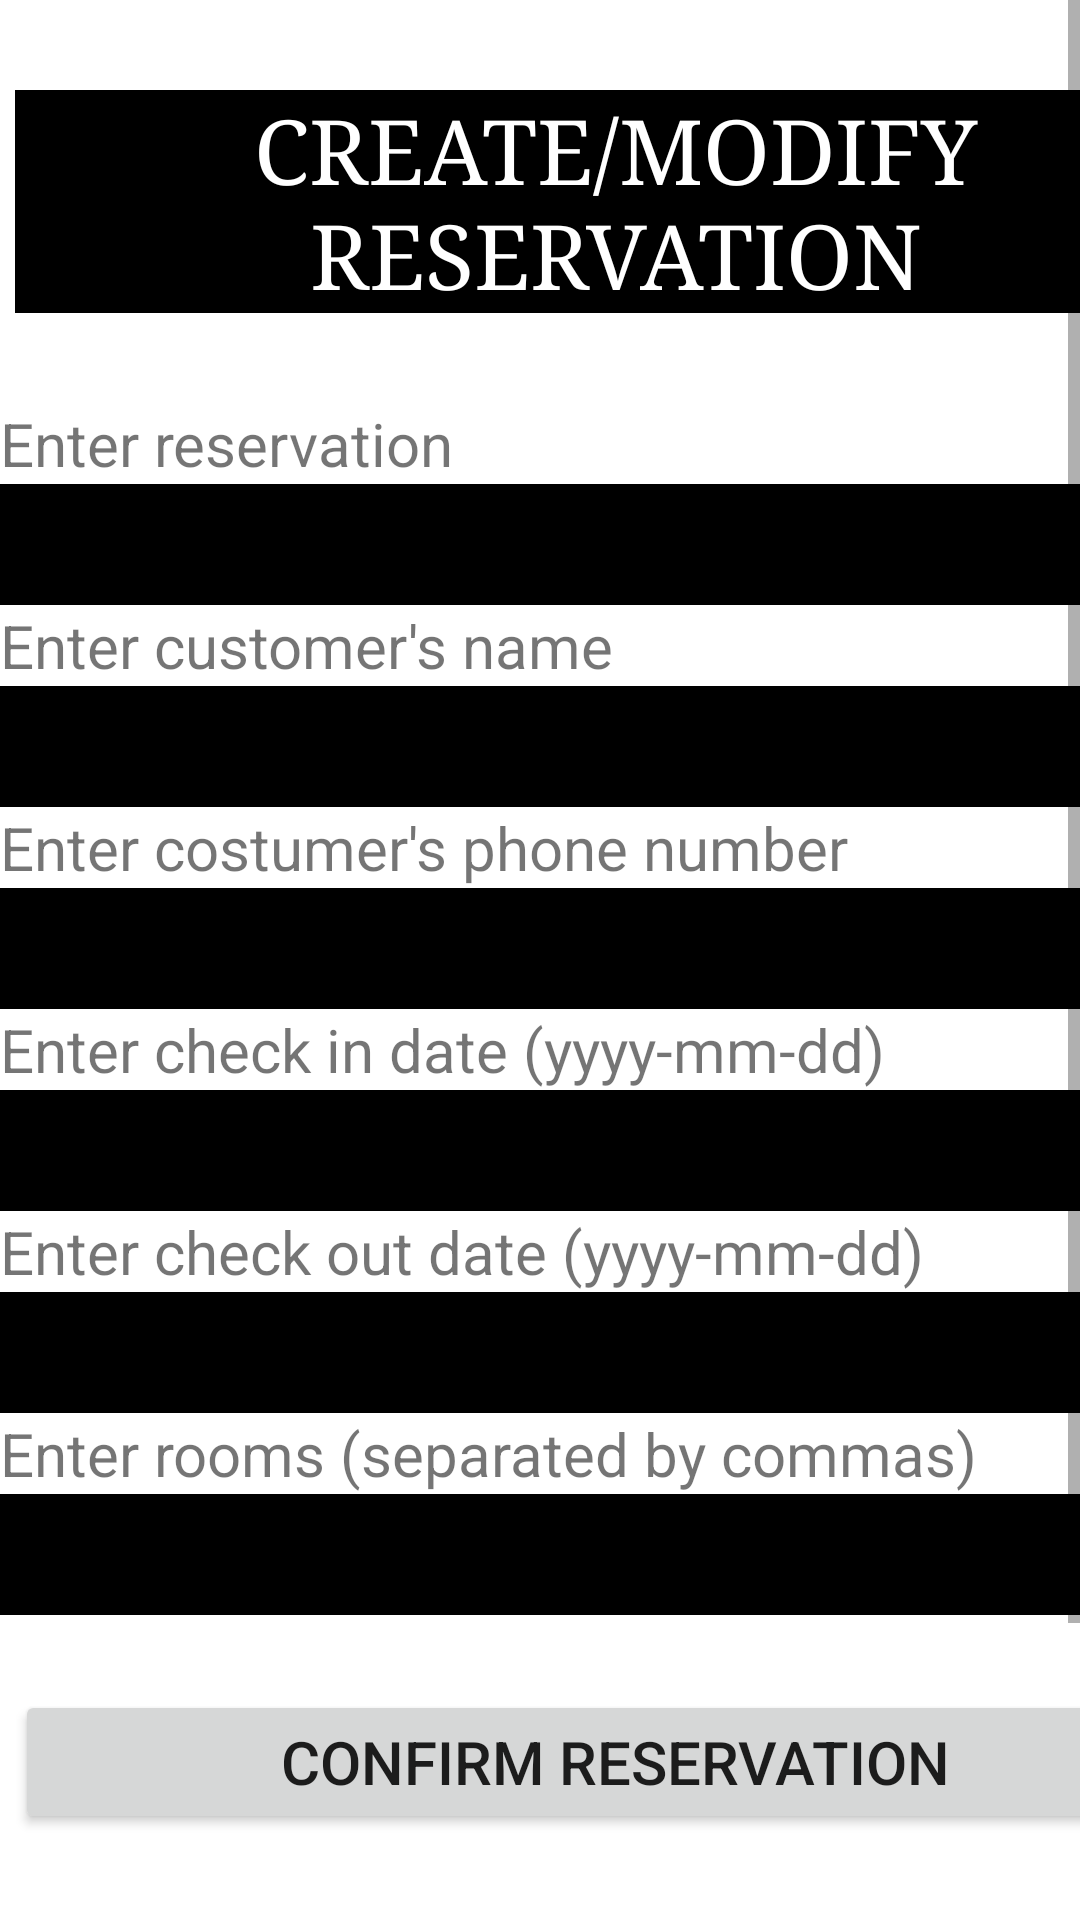

Reconstruct the res/layout file that produces this screen, plus the resources it refers to.
<!-- AndroidManifest.xml: application theme Theme.HotelRural -->
<!-- res/layout/edit_res.xml -->
<?xml version="1.0" encoding="utf-8"?>
<RelativeLayout xmlns:android="http://schemas.android.com/apk/res/android"
    xmlns:tools="http://schemas.android.com/tools"
    android:id="@+id/constraintLayout"
    android:layout_width="match_parent"
    android:layout_height="wrap_content">

    <ScrollView xmlns:android="http://schemas.android.com/apk/res/android"
        android:layout_width="match_parent"
        android:layout_height="match_parent">
        <LinearLayout xmlns:android="http://schemas.android.com/apk/res/android"
            android:layout_width="410dp"
            android:layout_height="wrap_content"
            android:background="@color/white"
            android:orientation="vertical">


            <Space android:layout_width="wrap_content"
                android:layout_height="30dp">
            </Space>
            <TextView android:layout_width="400dp"
                android:layout_height="wrap_content"
                android:layout_gravity="center"
                android:background="@color/black"
                android:text="CREATE/MODIFY RESERVATION"
                android:textAlignment="center"
                android:textColor="@color/white"
                android:textSize="30sp"
                android:typeface="serif">
            </TextView>
            <Space android:layout_width="wrap_content"
                android:background="@color/white"
                android:layout_height="30dp">
            </Space>
            <LinearLayout android:layout_width="match_parent"
                android:layout_height="wrap_content"
                android:layout_weight="1"
                android:orientation="vertical">


                <TextView
                    android:layout_width="match_parent"
                    android:layout_height="wrap_content"
                    android:layout_weight="0"
                    android:layout_gravity="center"
                    android:background="@color/white"
                    android:textSize="20dp"
                    android:text="Enter reservation">

                </TextView>


                <EditText
                    android:id="@+id/resId"
                    android:layout_width="match_parent"
                    android:layout_height="wrap_content"
                    android:layout_weight="0"
                    android:layout_gravity="center"
                    android:background="@color/black"
                    android:textAlignment="center"
                    android:textSize="30dp"
                    android:inputType="number"
                    android:textColor="@color/white">

                </EditText>
                <TextView android:id="@+id/enter_customerName"
                    android:layout_width="match_parent"
                    android:layout_height="wrap_content"
                    android:layout_weight="0"
                    android:layout_gravity="center"
                    android:background="@color/white"
                    android:textSize="20dp"
                    android:text="Enter customer's name">
                </TextView>
                <EditText
                    android:id="@+id/customerName"
                    android:layout_width="match_parent"
                    android:layout_height="wrap_content"
                    android:layout_weight="0"
                    android:layout_gravity="center"
                    android:background="@color/black"
                    android:textAlignment="center"
                    android:textSize="30dp"
                    android:textColor="@color/white">

                </EditText>

                <TextView android:id="@+id/enter_customerPhone"
                    android:layout_width="match_parent"
                    android:layout_height="wrap_content"
                    android:layout_weight="0"
                    android:layout_gravity="center"
                    android:background="@color/white"
                    android:textSize="20dp"
                    android:text="Enter costumer's phone number">
                </TextView>
                <EditText
                    android:id="@+id/customerPhone"
                    android:layout_width="match_parent"
                    android:layout_height="wrap_content"
                    android:layout_weight="0"
                    android:layout_gravity="center"
                    android:background="@color/black"
                    android:textAlignment="center"
                    android:textSize="30dp"
                    android:inputType="number"
                    android:textColor="@color/white">

                </EditText>

                <TextView android:id="@+id/enter_entryDate"
                    android:layout_width="match_parent"
                    android:layout_height="wrap_content"
                    android:layout_weight="0"
                    android:layout_gravity="center"
                    android:background="@color/white"
                    android:textSize="20dp"
                    android:text="Enter check in date (yyyy-mm-dd)">
                </TextView>
                <EditText
                    android:id="@+id/entryDate"
                    android:layout_width="match_parent"
                    android:layout_height="wrap_content"
                    android:layout_weight="0"
                    android:layout_gravity="center"
                    android:background="@color/black"
                    android:textAlignment="center"
                    android:textSize="30dp"
                    android:textColor="@color/white">

                </EditText>

                <TextView android:id="@+id/enter_checkOut"
                    android:layout_width="match_parent"
                    android:layout_height="wrap_content"
                    android:layout_weight="0"
                    android:layout_gravity="center"
                    android:background="@color/white"
                    android:textSize="20dp"
                    android:text="Enter check out date (yyyy-mm-dd)">

                </TextView>
                <EditText
                    android:id="@+id/checkOut"
                    android:layout_width="match_parent"
                    android:layout_height="wrap_content"
                    android:layout_weight="0"
                    android:layout_gravity="center"
                    android:background="@color/black"
                    android:textAlignment="center"
                    android:textSize="30dp"
                    android:textColor="@color/white">

                </EditText>
                <TextView android:id="@+id/enterRooms"
                    android:layout_width="match_parent"
                    android:layout_height="wrap_content"
                    android:layout_weight="0"
                    android:layout_gravity="center"
                    android:background="@color/white"
                    android:textSize="20dp"
                    android:text="Enter rooms (separated by commas) ">
                </TextView>
                <EditText
                    android:id="@+id/Rooms_in_res"
                    android:layout_width="match_parent"
                    android:layout_height="wrap_content"
                    android:layout_weight="0"
                    android:layout_gravity="center"
                    android:background="@color/black"
                    android:textAlignment="center"
                    android:textSize="30dp"
                    android:textColor="@color/white">

                </EditText>

                <Space android:layout_width="wrap_content"
                    android:background="@color/white"
                    android:layout_height="25dp">
                </Space>
                <Button
                    android:id="@+id/confirm_button"
                    android:layout_width="400dp"
                    android:layout_height="wrap_content"
                    android:layout_gravity="center"
                    android:text="Confirm reservation"
                    android:textSize="20dp">
                </Button>
                <Space android:layout_width="wrap_content"
                    android:background="@color/white"
                    android:layout_height="25dp">
                </Space>
                <Button android:id="@+id/saveButton"
                    android:layout_width="400dp"
                    android:layout_height="wrap_content"
                    android:layout_gravity="center"
                    android:backgroundTint="@android:color/holo_blue_bright"
                    android:text="Save"
                    android:textColor="@color/black"
                    android:textSize="30dp"/>
            </LinearLayout>
            <LinearLayout android:layout_width="400dp"
                android:layout_height="wrap_content"
                android:layout_weight="1"
                android:layout_gravity="center"
                android:orientation="horizontal">
                <Button android:id="@+id/cancelButton"
                    android:layout_weight="1"
                    android:layout_width="0dp"
                    android:layout_height="wrap_content"
                    android:layout_gravity="right|fill"
                    android:backgroundTint="@android:color/holo_red_light"
                    android:text="Cancel"
                    android:textSize="30dp"
                    android:textColor="@color/black">
                </Button>
            </LinearLayout>

        </LinearLayout>
    </ScrollView></RelativeLayout>
<!-- resources referenced by this layout -->
<resources>
  <style name="Theme.HotelRural" parent="Theme.MaterialComponents.DayNight.DarkActionBar">
          
          <item name="colorPrimary">@color/purple_500</item>
          <item name="colorPrimaryVariant">@color/purple_700</item>
          <item name="colorOnPrimary">@color/white</item>
          
          <item name="colorSecondary">@color/teal_200</item>
          <item name="colorSecondaryVariant">@color/teal_700</item>
          <item name="colorOnSecondary">@color/black</item>
          
          <item name="android:statusBarColor" tools:targetApi="l">?attr/colorPrimaryVariant</item>
          
      </style>
  <!-- not gathered from this repository: default colours our renderer supplied (Android Studio template values) -->
  <color name="purple_500">#FF6200EE</color>
  <color name="purple_700">#FF3700B3</color>
  <color name="teal_200">#FF03DAC5</color>
  <color name="teal_700">#FF018786</color>
  <color name="black">#FF000000</color>
  <color name="white">#FFFFFFFF</color>
</resources>
